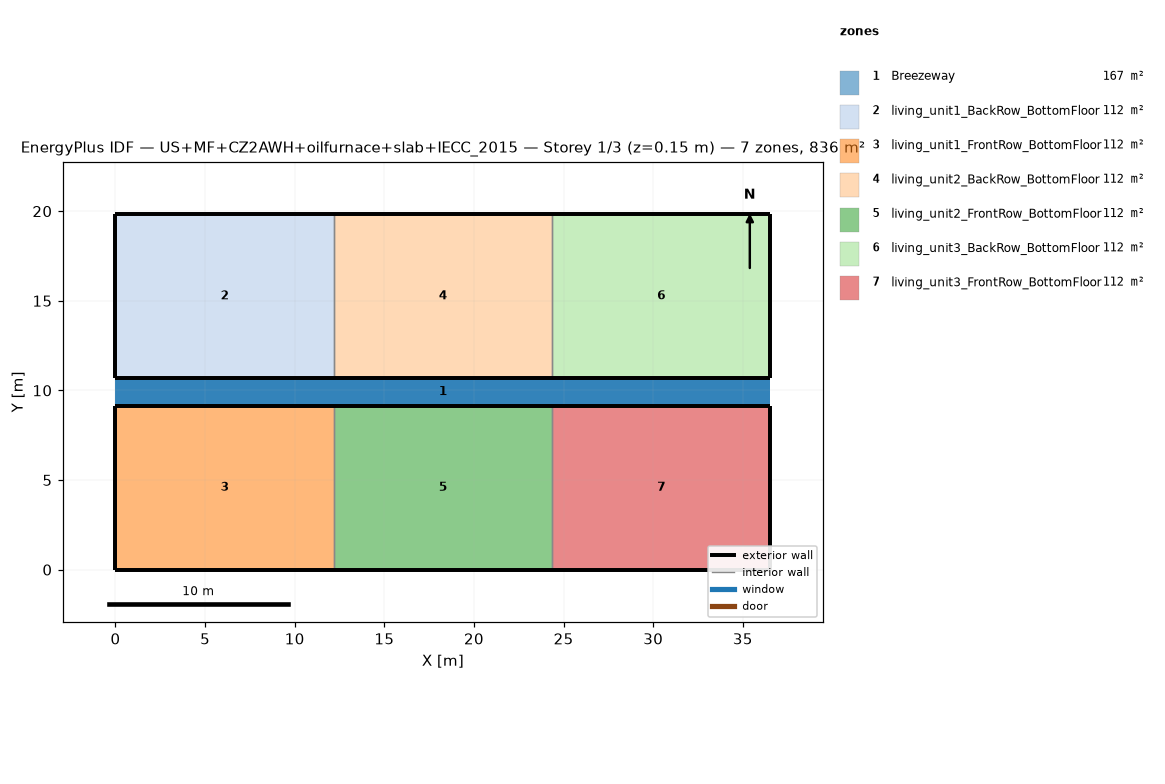
=== STOREY PLAN SPEC (per zone: floor XY polygon, exterior-wall plan segments, windows/doors) ===
zone 1: Breezeway  (167.0 m²)
  floor: (36.54, 9.16) (0.00, 9.16) (0.00, 10.68) (36.54, 10.68)
  floor: (36.54, 9.16) (0.00, 9.16) (0.00, 10.68) (36.54, 10.68)
  floor: (36.54, 9.16) (0.00, 9.16) (0.00, 10.68) (36.54, 10.68)
zone 2: living_unit1_BackRow_BottomFloor  (111.5 m²)
  floor: (12.18, 10.68) (0.00, 10.68) (0.00, 19.84) (12.18, 19.84)
  exterior wall: (0.00, 10.68) – (12.18, 10.68)  [12.2 m]
  exterior wall: (12.18, 19.84) – (0.00, 19.84)  [12.2 m]
  exterior wall: (0.00, 19.84) – (0.00, 10.68)  [9.2 m]
  interior walls: 1
zone 3: living_unit1_FrontRow_BottomFloor  (111.5 m²)
  floor: (12.18, 0.00) (0.00, 0.00) (0.00, 9.16) (12.18, 9.16)
  exterior wall: (0.00, 0.00) – (12.18, 0.00)  [12.2 m]
  exterior wall: (12.18, 9.16) – (0.00, 9.16)  [12.2 m]
  exterior wall: (0.00, 9.16) – (0.00, 0.00)  [9.2 m]
  interior walls: 1
zone 4: living_unit2_BackRow_BottomFloor  (111.5 m²)
  floor: (24.36, 10.68) (12.18, 10.68) (12.18, 19.84) (24.36, 19.84)
  exterior wall: (12.18, 10.68) – (24.36, 10.68)  [12.2 m]
  exterior wall: (24.36, 19.84) – (12.18, 19.84)  [12.2 m]
  interior walls: 2
zone 5: living_unit2_FrontRow_BottomFloor  (111.5 m²)
  floor: (24.36, 0.00) (12.18, 0.00) (12.18, 9.16) (24.36, 9.16)
  exterior wall: (12.18, 0.00) – (24.36, 0.00)  [12.2 m]
  exterior wall: (24.36, 9.16) – (12.18, 9.16)  [12.2 m]
  interior walls: 2
zone 6: living_unit3_BackRow_BottomFloor  (111.5 m²)
  floor: (36.54, 10.68) (24.36, 10.68) (24.36, 19.84) (36.54, 19.84)
  exterior wall: (24.36, 10.68) – (36.54, 10.68)  [12.2 m]
  exterior wall: (36.54, 10.68) – (36.54, 19.84)  [9.2 m]
  exterior wall: (36.54, 19.84) – (24.36, 19.84)  [12.2 m]
  interior walls: 1
zone 7: living_unit3_FrontRow_BottomFloor  (111.5 m²)
  floor: (36.54, 0.00) (24.36, 0.00) (24.36, 9.16) (36.54, 9.16)
  exterior wall: (24.36, 0.00) – (36.54, 0.00)  [12.2 m]
  exterior wall: (36.54, 0.00) – (36.54, 9.16)  [9.2 m]
  exterior wall: (36.54, 9.16) – (24.36, 9.16)  [12.2 m]
  interior walls: 1

=== DERIVED (storey summary) ===
Building: US+MF+CZ2AWH+oilfurnace+slab+IECC_2015
Storey: 1 of 3  (floor level z = 0.15 m)
Storey gross floor area: 836.2 m²
Zones on this storey: 7
  - Breezeway: floor 167.0 m²
  - living_unit1_BackRow_BottomFloor: floor 111.5 m²; exterior wall 33.5 m (86.9 m²); WWR 0.0%
  - living_unit1_FrontRow_BottomFloor: floor 111.5 m²; exterior wall 33.5 m (86.9 m²); WWR 0.0%
  - living_unit2_BackRow_BottomFloor: floor 111.5 m²; exterior wall 24.4 m (63.1 m²); WWR 0.0%
  - living_unit2_FrontRow_BottomFloor: floor 111.5 m²; exterior wall 24.4 m (63.1 m²); WWR 0.0%
  - living_unit3_BackRow_BottomFloor: floor 111.5 m²; exterior wall 33.5 m (86.9 m²); WWR 0.0%
  - living_unit3_FrontRow_BottomFloor: floor 111.5 m²; exterior wall 33.5 m (86.9 m²); WWR 0.0%
Zone adjacency (shared interzone walls):
  - living_unit1_BackRow_BottomFloor ↔ living_unit2_BackRow_BottomFloor
  - living_unit1_FrontRow_BottomFloor ↔ living_unit2_FrontRow_BottomFloor
  - living_unit2_BackRow_BottomFloor ↔ living_unit3_BackRow_BottomFloor
  - living_unit2_FrontRow_BottomFloor ↔ living_unit3_FrontRow_BottomFloor